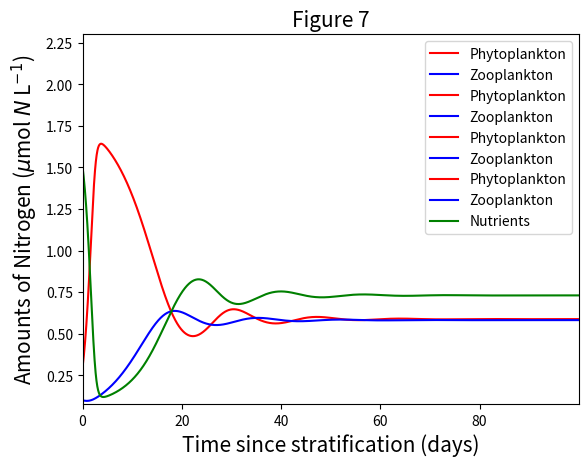
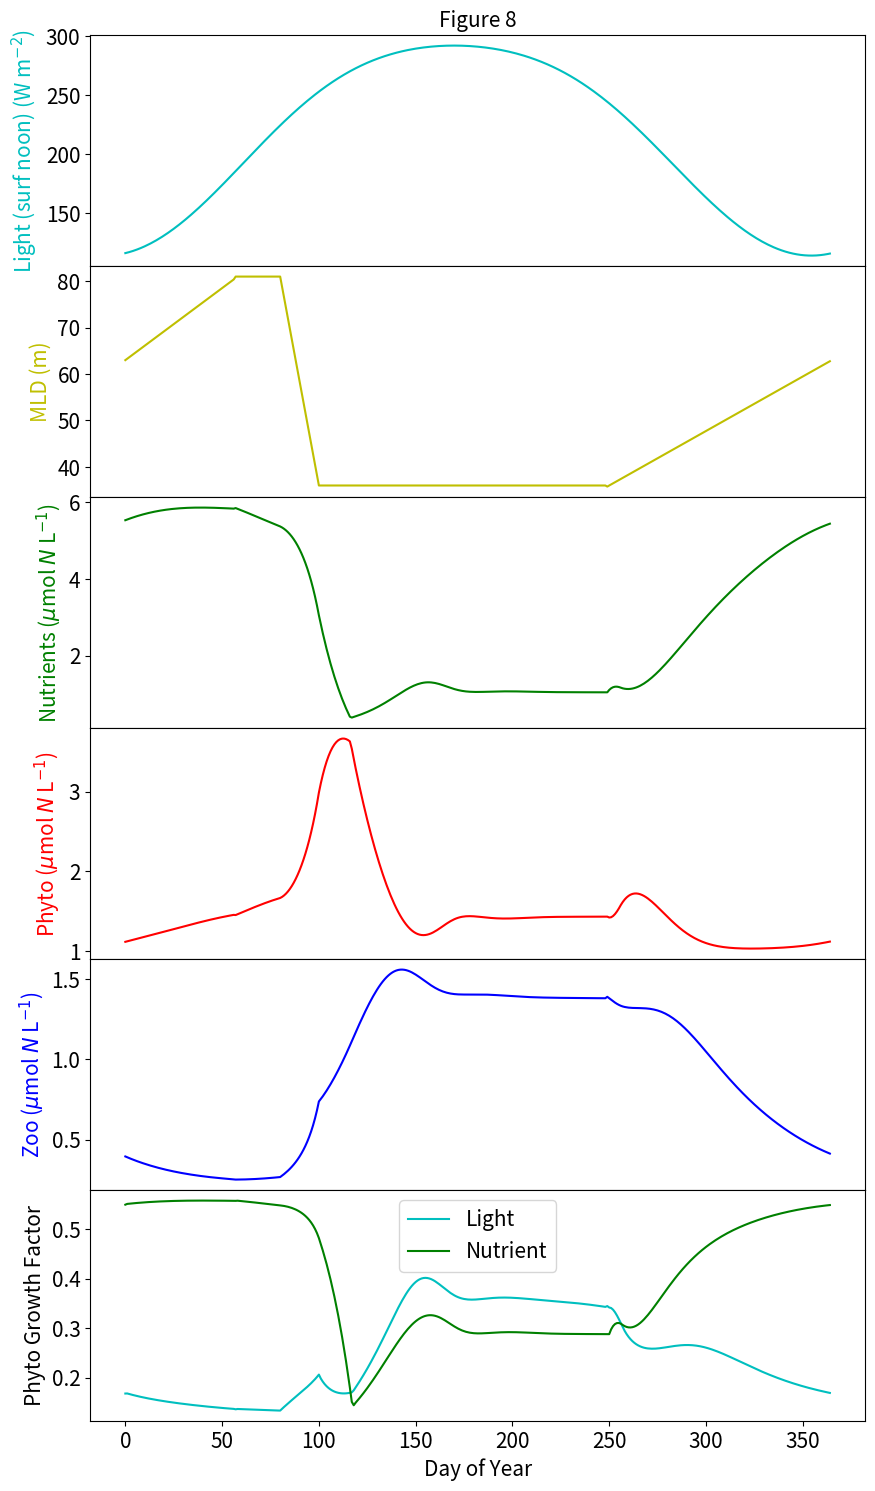

Write the Python code that produced these figures, in order.
#Import all packages required for practical
import numpy as np
import math as mt
from math import nan
from matplotlib import pyplot as plt 
from mpl_toolkits.mplot3d import Axes3D

# Define time-steps
Days      = 100
Steps     = 24

# Set-up vectors for Phyto- and Zoo-plankton
PHYTO     = np.full(Days*Steps, 0.)
ZOOPL     = np.full(Days*Steps, 0.)
TIME      = np.full(Days*Steps, 0.)

# Define parameters for the model (daily rates)
ALPHA     = 0.75
BETA      = 0.07
DELTA     = 0.025
GAMMA     = 0.6

# Initial guess for phytoplankton (prey) and zooplankton (predator)
PHYTO_IG  = GAMMA/DELTA # 25 
ZOOPL_IG  = ALPHA/BETA # 15 

# Reduce parameters to steps within a day (hourly rates)
ALPHA_S   = ALPHA/Steps
BETA_S    = BETA/Steps
DELTA_S   = DELTA/Steps
GAMMA_S   = GAMMA/Steps

# Main daily loop
ct = 0
for i in range(Days):
    for i in range(Steps):
        TIME[ct]  = ct/Steps
        PHYTO[ct] = PHYTO_IG
        ZOOPL[ct] = ZOOPL_IG
        DP        = ALPHA_S*PHYTO_IG - BETA_S*ZOOPL_IG*PHYTO_IG
        DZ        = DELTA_S*PHYTO_IG*ZOOPL_IG - GAMMA_S*ZOOPL_IG
        PHYTO_IG  = PHYTO_IG+DP
        ZOOPL_IG  = ZOOPL_IG+DZ
        ct = ct+1

# Plot data   
plt.plot(TIME, PHYTO, color='r', label='Phytoplankton')
plt.plot(TIME, ZOOPL, color='b', label='Zooplankton')
plt.xlim(np.min(TIME),np.max(TIME))
plt.ylim(np.min([PHYTO,ZOOPL])*0.8,np.max([PHYTO,ZOOPL])*1.2)
plt.xlabel('Time (day)', fontsize=15) 
plt.ylabel('Abundance', fontsize=15)
plt.title("Figure 1", fontsize=15) 
plt.legend(loc="upper left")
plt.show()

# Plot data   
plt.plot(PHYTO, ZOOPL, color='g')
plt.xlabel('Phytoplankton abundance', fontsize=15) 
plt.ylabel('Zooplankton abundance', fontsize=15)
plt.title("Figure 2", fontsize=15)
plt.show()

# Define time-steps
Days      = 100
Steps     = 24

# Set-up vectors for Phyto- and Zoo-plankton
PHYTO     = np.full(Days*Steps, 0.)
ZOOPL     = np.full(Days*Steps, 0.)
TIME      = np.full(Days*Steps, 0.)

# Define parameters for model (daily rates)
ALPHA     = 0.75
BETA      = 0.07
DELTA     = 0.025
GAMMA     = 0.6

# Initial guess for phytoplankton (prey) and zooplankton (predator)
PHYTO_IG  = 25
ZOOPL_IG  = 15

# Reduce parameters to steps within a day (hourly rates)
ALPHA_S   = ALPHA/Steps
BETA_S    = BETA/Steps
DELTA_S   = DELTA/Steps
GAMMA_S   = GAMMA/Steps

# New habitat carrying capacity parameters introduced 
# Logistic parameter
ETA_S     = 100.
# Canabilistic parameter
EPISLON   = 0.001

ct = 0
# Main daily loop
for i in range(Days):
    for i in range(Steps):
        TIME[ct]  = ct/Steps
        PHYTO[ct] = PHYTO_IG
        ZOOPL[ct] = ZOOPL_IG
        
        ## Logistic term equations (comment out when using canabilism term)
        DP        = ALPHA_S*PHYTO_IG*((ETA_S-PHYTO_IG)/ETA_S) - BETA_S*ZOOPL_IG*PHYTO_IG
        DZ        = DELTA_S*PHYTO_IG*ZOOPL_IG - GAMMA_S*ZOOPL_IG
        
        ## Cannibalistic term equations (comment out when using Logistic term)
        #DP        = ALPHA_S*PHYTO_IG - BETA_S*ZOOPL_IG*PHYTO_IG
        #DZ        = DELTA_S*PHYTO_IG*ZOOPL_IG - GAMMA_S*ZOOPL_IG - EPISLON*ZOOPL_IG**2.
        
        PHYTO_IG  = PHYTO_IG+DP
        ZOOPL_IG  = ZOOPL_IG+DZ
        ct = ct+1

# Plot data   
plt.plot(TIME, PHYTO, color='r', label='Phytoplankton')
plt.plot(TIME, ZOOPL, color='b', label='Zooplankton')
plt.xlim(np.min(TIME),np.max(TIME))
plt.ylim(np.min([PHYTO,ZOOPL])*0.8,np.max([PHYTO,ZOOPL])*1.2)
plt.xlabel('Time (day)', fontsize=15) 
plt.ylabel('Abundance', fontsize=15)
plt.title("Figure 3", fontsize=15) 
plt.legend(loc="upper left")
plt.show()

# Plot data   
plt.plot(PHYTO, ZOOPL, color='g')
plt.xlabel('Phytoplankton', fontsize=15) 
plt.ylabel('Zooplankton', fontsize=15)
plt.title("Figure 4", fontsize=15)
plt.show()

# Define time-steps
Days      = 100
Steps     = 24

# Set-up vectors for Phyto- and Zoo-plankton
PHYTO     = np.full(Days*Steps, 0.)
ZOOPL     = np.full(Days*Steps, 0.)
TIME      = np.full(Days*Steps, 0.)

# Define parameters for model (daily rates)
ALPHA     = 0.75
BETA      = 0.07
DELTA     = 0.025
GAMMA     = 0.6

# Initial guess for phytoplankton (prey) and zooplankton (predator)
PHYTO_IG  = 25
ZOOPL_IG  = 15

# Reduce parameters to steps within a day (hourly rates)
ALPHA_S   = ALPHA/Steps
BETA_S    = BETA/Steps
DELTA_S   = DELTA/Steps
GAMMA_S   = GAMMA/Steps

# New habitat carrying capacity parameters introduced 
# Canabilistic parameter
EPISLO   = 0.001

ct = 0
# Main daily loop
for i in range(Days):
    for i in range(Steps):
     
        TIME[ct]  = ct/Steps
        PHYTO[ct] = PHYTO_IG
        ZOOPL[ct] = ZOOPL_IG

        ## Cannibalistic term equations (comment out when using Logistic term)
        DP        = ALPHA_S*PHYTO_IG - BETA_S*ZOOPL_IG*PHYTO_IG
        DZ        = DELTA_S*PHYTO_IG*ZOOPL_IG - GAMMA_S*ZOOPL_IG - EPISLO*ZOOPL_IG**2.
        
        ## Invasive species arrives 
        if ct == 1000:
            # Invasive zooplankton species arrives 
            GAMMA       = 0.9 #0.3
            GAMMA_S     = GAMMA/Steps

        PHYTO_IG  = PHYTO_IG+DP
        ZOOPL_IG  = ZOOPL_IG+DZ
        ct = ct+1
        
# Plot data   
plt.plot(TIME, PHYTO, color='r', label='Phytoplankton')
plt.plot(TIME, ZOOPL, color='b', label='Zooplankton')
plt.xlim(np.min(TIME),np.max(TIME))
plt.ylim(np.min([PHYTO,ZOOPL])*0.8,np.max([PHYTO,ZOOPL])*1.2)
plt.xlabel('Time (day)', fontsize=15) 
plt.ylabel('Abundance', fontsize=15)
plt.title("Figure 5", fontsize=15) 
plt.legend(loc="upper left")
plt.show()

# Plot data   
plt.plot(PHYTO, ZOOPL, color='g')
plt.xlabel('Phytoplankton', fontsize=15) 
plt.ylabel('Zooplankton', fontsize=15)
plt.title("Figure 6", fontsize=15)
plt.show()

# Define the number of time steps
ndays  = 100
nsteps = 24

# Storage vectors for results
Tct    = np.full(ndays*nsteps, 0.0) 
Pct    = np.full(ndays*nsteps, 0.0) 
Nct    = np.full(ndays*nsteps, 0.0) 
Zct    = np.full(ndays*nsteps, 0.0)

# Set parameter values for standard run.
# Daily rates are reduced for small time steps
Vm     = 1.8/nsteps  # 0.5/nsteps 
m      = 0.1/nsteps
Rm     = 1.5/nsteps
kp     = 0.2/nsteps
Gamma  = 0.3
Ks     = 1.0
Lmda   = 1.0

#Deep water nutrients (only need for FALL BLOOM example)
NatZ   = 12.0
Mix    = 0.02/nsteps

# Set values of starting conditions
NIT    = 1.5  # 12.0
P      = 0.3
Z      = 0.1
P0     = 0.0 # 1.0

ct = 0
# Main loop starts
# One cycle per model day
for i in range(ndays):  
    
    ## UNCOMMENT THIS LINE FOR THE FALL BLOOM
    #if i > 60: 
    #    Mix = Mix + 0.2/nsteps
        
    # Subloop to allow nstep time steps per day
    for j in range(nsteps):
        Tct[ct] = ct/nsteps
        Nct[ct] = NIT
        Pct[ct] = P
        Zct[ct] = Z
        UPTAKE  = Vm*NIT/(Ks+NIT)
        if P > P0:
            Ivlev = Rm*(1.-mt.exp(-Lmda*(P-P0)))
        else:
            Ivlev = 0.
        delP = UPTAKE*P-m*P-Z*Ivlev
        delZ = Gamma*Z*Ivlev-kp*Z
        delN = -UPTAKE*P+m*P+(1-Gamma)*Z*Ivlev+kp*Z
        
        ## UNCOMMENT THIS LINE FOR THE FALL BLOOM
        #delN = -UPTAKE*P+0.6*m*P+0.4*(1-Gamma)*Z*Ivlev+0.4*kp*Z+Mix*(NatZ-NIT)
                
        # Calculate new values of P, Z, NIT
        P   = P + delP
        Z   = Z + delZ
        NIT = NIT + delN
        ct  = ct + 1
    
plt.plot(Tct, Pct, color='r', label='Phytoplankton')
plt.plot(Tct, Zct, color='b', label='Zooplankton')
plt.plot(Tct, Nct, color='g', label='Nutrients')
plt.ylim(np.min([Pct,Zct,Nct])*0.8,np.max([Pct,Zct,Nct])*1.4)
plt.xlabel('Time since stratification (days)', fontsize=15) 
plt.ylabel('Amounts of Nitrogen ($\mu$mol $N$ L$^{-1}$)', fontsize=15)
plt.title("Figure 7", fontsize=15) 
plt.legend(loc="upper right")
plt.show()   

# Define location and run length 
Lat        = 47.     #Latitude (location)
nyears     = 1      #Number of years
Daysofyear = 365    #Day of year 
Daystr     = np.full(Daysofyear*nyears, float("nan"))   # Storage vector for days
Pstr       = np.full(Daysofyear*nyears, float("nan"))   # Storage vector for Phytoplankton 
Nutstr     = np.full(Daysofyear*nyears, float("nan"))   # Storage vector for Nutrients
Zstr       = np.full(Daysofyear*nyears, float("nan"))   # Storage vector for Zooplankton
MLZ        = np.full(Daysofyear*nyears, float("nan"))   # Storage vector for mixed-layer depth
Io_noon    = np.full(Daysofyear*nyears, float("nan"))   # Storage vector for Surface noon light
Nut_Gro    = np.full(Daysofyear*nyears, float("nan"))   # Storage vector for Phyto growth Nutrient
Lig_Gro    = np.full(Daysofyear*nyears, float("nan"))   # Storage vector for Phyto growth Light

# Solar Constant (W/m^2), atmospheric attenuation, PAR fraction (Brock 1981)
SolarK     = 1373.
AtmAtt     = 0.5
ParFrac    = 0.48

# Light (water extinction, phyto extinction), from Fasham et al. (1990);
Kdw        = 0.1    # Water extinction
Kdp        = 0.12   # Phytoplankton extinction (concentration specific)
Ks         = 1.5    # 1/2 saturation constant (I think)
Nd         = 10.0   # Deep nutrient concentrations
Nut        = 5.4541 # Intital nutrient concentartion
Mprev      = 62.    # Mixing depth

# Phytoplankton growth 
alpha      = 0.04   # alpha [h^-1/W m^-2]
Vmax       = 0.7    # Vmax [d^-1]
P          = 1.1228 # Phytoplankton starting values
m          = 0.07   # mortality [d^-1]

# Zooplankton parameters
c          = 0.35   # grazing rate [d^-1]  (Try 0.6)
kappa      = 1.0    # mortality rate [d^-1]
P0         = 0.1    # threshold P
Gamma      = 0.35   # growth efficiency 
Z          = 0.4048 # statrting value
CN         = 0.07   # death rate

# Generate yearly sequence of mixed layer dpeths (MLZ) for Yr = 1:nyears 
for j in range(nyears):
    for i in range(Daysofyear):
        Day          = j * Daysofyear+i
        X            = 1
        if i < 57: 
            MLZ[Day] = X + 62 + i*18./58.
        if i >= 57 and i < 80:
            MLZ[Day] = X + 80.000000
        if i > 79 and i < 100:
            MLZ[Day] = X + 80.-45.*(i-80.)/20.
        if i > 99 and i < 249:
            MLZ[Day] = X + 35.0000000
        if i >= 249:
            MLZ[Day] = X + 35. + 27.*(i-250.)/115.

# Loop through each year of year
for Yr in range(nyears):
    # Loop through the days
    for i in range(Daysofyear):
        Day         = Yr * 365 + i
        Daystr[Day] = Day
        
#COMPUTE THE LIGHT ENVIRONMENT
        #COMPUTE EXTINCTION COEFFICIENT Kd
        Kd         = Kdw + Kdp * P
        # Compute surface PAR at latitude for times of day 
        # and dawn to noon and production rate integration down to MLD
        # Decination = angle of sun above equator
        D1          = 23.45*np.sin(np.deg2rad((360.*(284.+i)/365.)))    
        # Angle(deg) between south (i.e. noon) and setting sun
        W1          = mt.degrees(mt.acos(-1.*(mt.tan(mt.radians(Lat)) * mt.tan(mt.radians(D1)))))
 #         W1          = np.degrees(np.arccos((-1.*(np.tan(np.deg2rad(Lat)) * np.tan(np.deg2rad(D1))))))
        # One-half daylength, hours to noon
        # Earth rotates 15 = degrees / hour
        L1          = (W1/15.)
        # Distance of Earth from sun relative to average, a minor effect
        Rx          = 1./np.sqrt(1.+0.033*np.cos(np.deg2rad((360.*i/365.))))
        VtofD       = L1/40.
        TofD        = 12.01-L1-VtofD
        SGr         = 0.
        # Loop over dawn to noon in 40 steps
        for j in range(40):
            TofD   = TofD + VtofD   # for the following see Brock (1981)
            W2     = (TofD-12.)*15.
            CosZen = np.sin(np.deg2rad(D1))*np.sin(np.deg2rad(Lat)) \
                     +np.cos(np.deg2rad(D1))*np.cos(np.deg2rad(Lat)) \
                     *np.cos(np.deg2rad(W2))
            Isurf  = SolarK*CosZen/(Rx*Rx)
            Io     = Isurf*AtmAtt*ParFrac
            # Save Noon PAR for plotting
            if j == 39:
                Io_noon[Day] = Io
            for k in range(1,int(MLZ[i])+1):
                Iz = Io*np.exp(-1.*Kd*k) #LORENZEN 1972
                
#COMPUTE Phytoplankton Growth Rate for each sum from 0 to MLZ and dawn to non             
                # Denman-Pena function for phyto growth, scales (0-1)
                Gr     = (1. - np.exp(-alpha*Iz/Vmax))
                SGr    = SGr+Gr
            
#COMPUTE Phytoplankton Growth Rate over the day (LIGHT EFFECT)
        AveGr = 2.*Vmax*SGr/(MLZ[i]*40.)  # (2* to get dawn to dusk)
        Lig_Gro[Day] = AveGr
        
#COMPUTE Phytoplankton Growth rate NUTRIENT EFFECT)
        NL    = Vmax*Nut/(Ks+Nut) # (NUTRIENT EFFECT)
        Nut_Gro[Day] = NL
        
        # Take minimium growth rate
        if NL < AveGr:
            G = NL
        else:
            G = AveGr
        
#COMPUTE mixing due to mixed layer deepening
        if MLZ[i] > Mprev:
            zeta = MLZ[i] - Mprev
        else:
            zeta = 0.0000
        
#COMPUTE Grazing rate accounting for grazing threshold
        graz  = c*(P-P0)/(kappa+P-P0)
        if P < P0:
            graz = 0.000

#COMPUTE Phytoplankton state variable
        P        = P + G * P - m*P -graz*Z - ((0.025*MLZ[i]+zeta)/MLZ[i])*P
        Nut      = Nut - G*P + ((0.025*MLZ[i]+zeta)/MLZ[i])*(Nd - Nut) + \
                   0.5*m*P + 0.5*graz*Z
        DH       = graz * Gamma * Z - CN*Z - (MLZ[i]-Mprev) *Z/MLZ[i]
        Z        = Z + DH 

        Mprev     = MLZ[i]
        Pstr[Day] = P   # For P as Chl, multiple P by *8*12/50
                        # 8 = C/N, 12 = ,g C / mmoleC, 50 c/Chl
        Nutstr[Day] = Nut
        Daystr[Day] = Day
        Zstr[Day]   = Z


# Plot data
fig, (ax1, ax2, ax3, ax4, ax5, ax6) = plt.subplots(6, sharex=True, figsize=(10,18), \
    gridspec_kw={'hspace': 0})
ax1.plot(Daystr,Io_noon, color='c')
ax1.set_title('Figure 8', fontsize=15, color='k')
ax1.set_ylabel('Light (surf noon) (W m$^{-2}$)', fontsize=15, color='c')
ax1.yaxis.set_tick_params(labelsize=15)

ax2.plot(Daystr,MLZ, label='MLD', color='y')
ax2.set_ylabel('MLD (m)', fontsize=15, color='y')
ax2.yaxis.set_tick_params(labelsize=15)

ax3.plot(Daystr,Nutstr, color='g')
ax3.set_ylabel('Nutrients ($\mu$mol $N$ L$^{-1}$)', fontsize=15, color='g')
ax3.yaxis.set_tick_params(labelsize=15)

ax4.plot(Daystr,Pstr, color='r')
ax4.set_ylabel('Phyto ($\mu$mol $N$ L$^{-1}$)', fontsize=15, color='r')
ax4.yaxis.set_tick_params(labelsize=15)

ax5.plot(Daystr,Zstr, color='b')
ax5.set_ylabel('Zoo ($\mu$mol $N$ L$^{-1}$)', fontsize=15, color='b')
ax5.yaxis.set_tick_params(labelsize=15)

ax6.plot(Daystr,Lig_Gro, color='c', label='Light')
ax6.plot(Daystr,Nut_Gro, color='g', label='Nutrient')
ax6.set_ylabel('Phyto Growth Factor', fontsize=15)
ax6.yaxis.set_tick_params(labelsize=15)
ax6.set_xlabel('Day of Year', fontsize=15)
ax6.xaxis.set_tick_params(labelsize=15)
plt.legend(loc="upper center", fontsize=15)

plt.show()